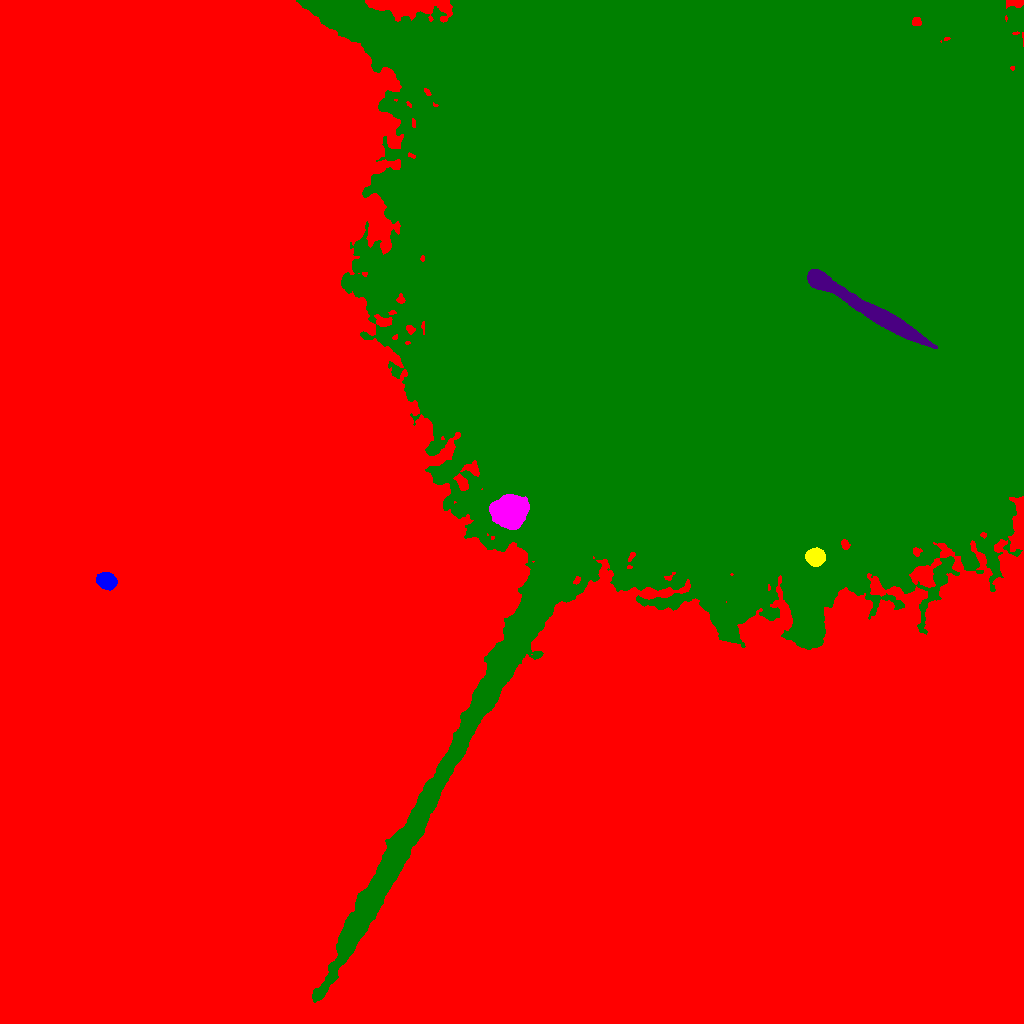

Values plotted in this chart, from the file beside it:
ID, X, Y, A, B, theta, total_flux, mu_max, mu_median, mu_mean, R_fwhm, R_e, R10, R90, x_start, x_end, y_start, y_end, area, greylevel
0, 438.8, 427.8, 342.5, 199.7, -0.7319, 19145755, 124.0, 28.0, 28.5, 9.08, 279.3, 113.9, 416.7, 0, 1023, 0, 1023, 671718, 28.5
1, 106.1, 442.5, 4.191, 3.452, -0.6158, 5141, 43.0, 14.0, 16.58, 5.726, 4.853, 1.954, 7.838, 96, 117, 433, 451, 310, 64.58
2, 815.4, 466.3, 4.043, 3.708, -0.05709, 5833, 50.0, 16.0, 18.58, 5.67, 4.951, 1.954, 8.019, 805, 825, 457, 476, 314, 89.58
3, 509.8, 512.7, 6.784, 6.13, 0.1302, 60391, 186.0, 33.0, 55.2, 8.867, 7.818, 3.192, 13.74, 489, 529, 494, 529, 1094, 124.2
4, 717.3, 772, 142.1, 138.4, -0.6401, 14776884, 209.0, 31.0, 39.6, 104, 154.1, 56.1, 267.8, 296, 1023, 21, 1023, 373197, 85.6
5, 869.5, 713.7, 37.59, 3.386, -0.535, 63128, 71.0, 29.0, 32.49, 15.78, 13.21, 5.382, 20.91, 807, 937, 675, 754, 1943, 216.5
